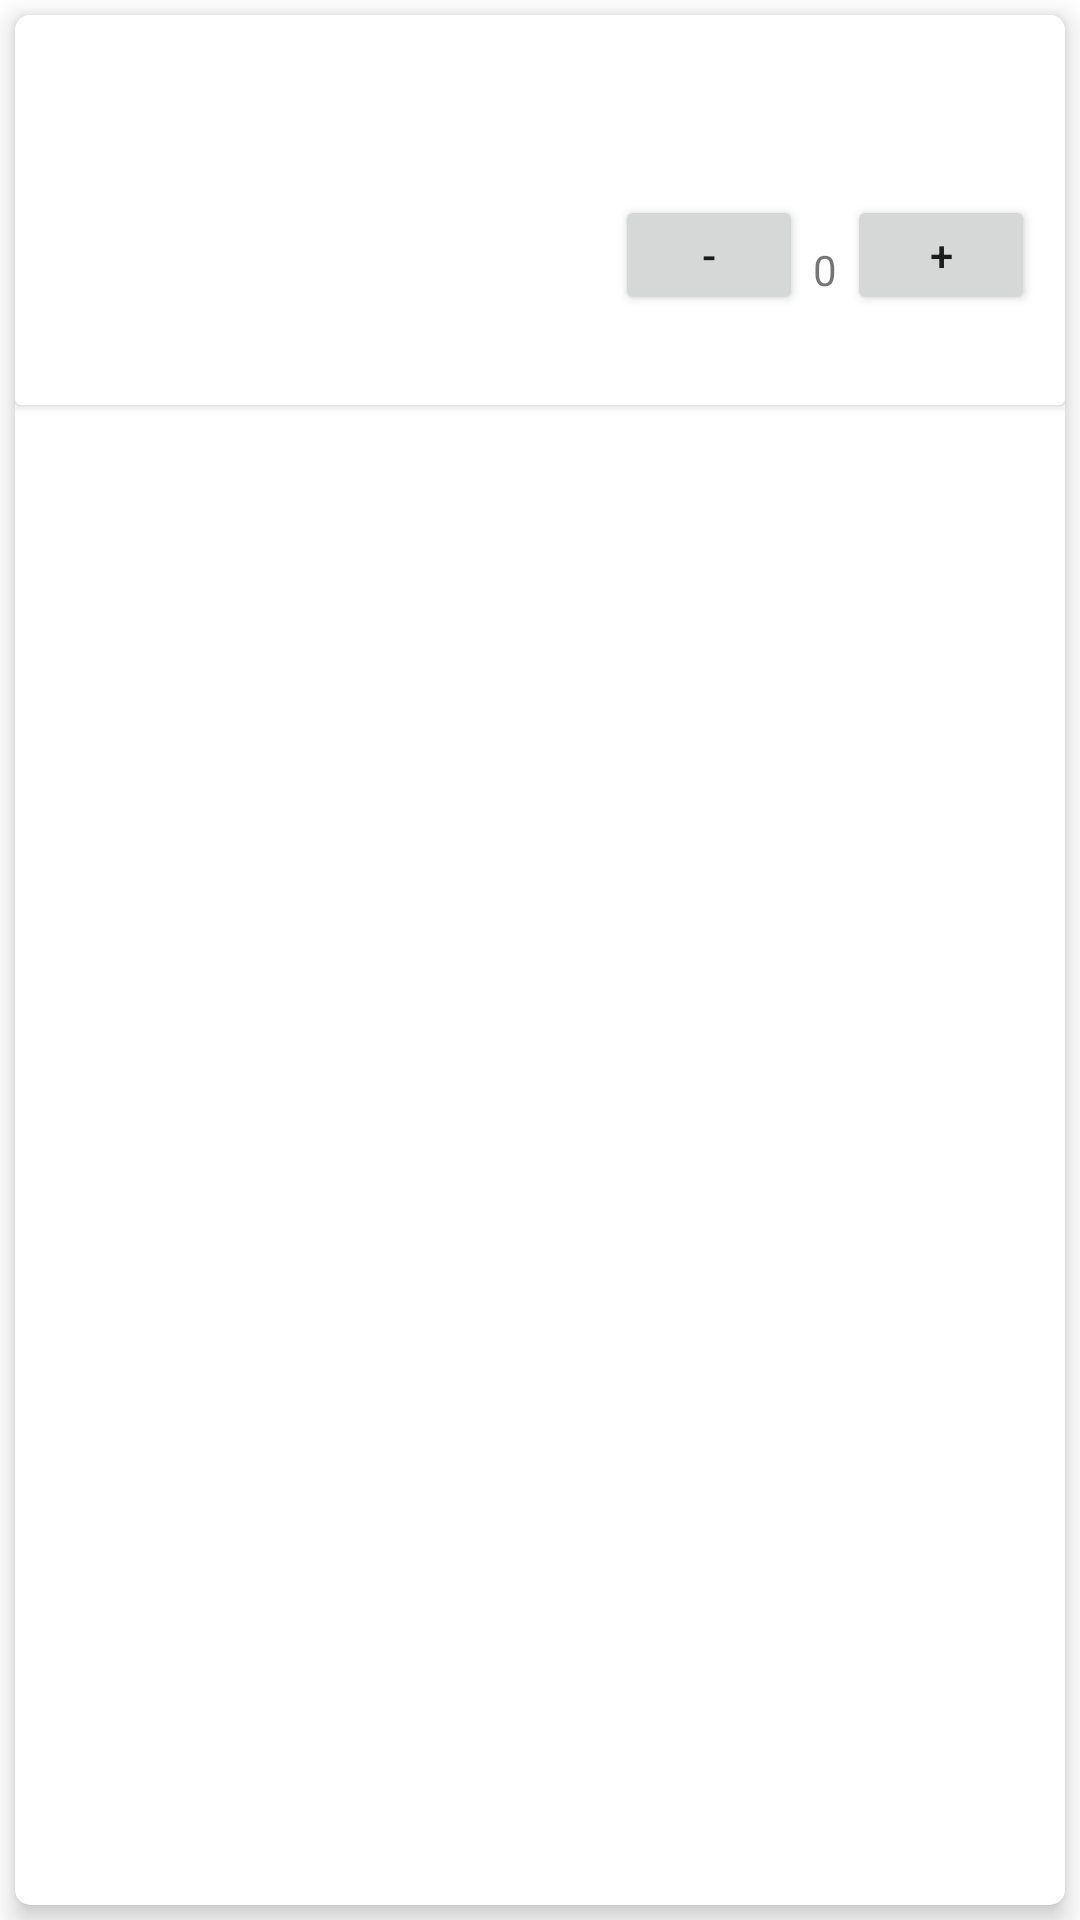

Layout XML and referenced resources for this Android screen:
<!-- AndroidManifest.xml: application theme Theme.FoodPalace -->
<!-- res/layout/sample_store.xml -->
<?xml version="1.0" encoding="utf-8"?>
<LinearLayout xmlns:android="http://schemas.android.com/apk/res/android"
    xmlns:app="http://schemas.android.com/apk/res-auto"
    xmlns:tools="http://schemas.android.com/tools"
    android:layout_width="match_parent"
    android:layout_height="130dp"
    android:orientation="vertical"
    tools:context=".StoreMe">
<androidx.cardview.widget.CardView
    android:id="@+id/cardView"
    android:layout_width="match_parent"
    android:layout_height="match_parent"
    android:layout_margin="5dp"
    app:cardCornerRadius="5dp"
    app:cardElevation="5dp">
    <LinearLayout
        android:layout_width="match_parent"
        android:layout_height="match_parent"
        android:orientation="vertical">
            <androidx.cardview.widget.CardView
                android:layout_width="match_parent"
                android:layout_height="wrap_content">

                <LinearLayout
                    android:layout_width="match_parent"
                    android:layout_height="wrap_content"
                    android:orientation="vertical">

                    <LinearLayout
                        android:layout_width="match_parent"
                        android:layout_height="match_parent"
                        android:orientation="horizontal">

                        <ImageView
                            android:id="@+id/ivFoodpic"
                            android:layout_width="200dp"
                            android:layout_height="100dp"
                            android:fitsSystemWindows="false"
                            android:focusableInTouchMode="false"
                            app:srcCompat="@drawable/f1" />

                        <LinearLayout
                            android:layout_width="match_parent"
                            android:layout_height="match_parent"
                            android:orientation="vertical">

                            <TextView
                                android:id="@+id/etIngredients"
                                android:layout_width="wrap_content"
                                android:layout_height="100dp"
                                android:layout_gravity="center"
                                android:layout_weight="1"
                                android:ems="10"
                                android:gravity="center"
                                android:inputType="number" />

                            <LinearLayout
                                android:layout_width="match_parent"
                                android:layout_height="match_parent"
                                android:layout_weight="1"
                                android:orientation="horizontal">

                                <Button
                                    android:id="@+id/tvminusone"
                                    android:layout_width="wrap_content"
                                    android:layout_height="wrap_content"
                                    android:layout_marginTop="10dp"
                                    android:layout_marginLeft="0dp"
                                    android:layout_weight="1"
                                    android:gravity="center"
                                    android:text=" - " />

                                <TextView
                                    android:id="@+id/etQty"
                                    android:layout_width="40dp"
                                    android:layout_height="50dp"
                                    android:layout_gravity="center"
                                    android:layout_marginTop="10dp"
                                    android:layout_weight="1"
                                    android:gravity="center"
                                    android:text="0" />

                                <Button
                                    android:id="@+id/tvplusone"
                                    android:layout_width="wrap_content"
                                    android:layout_height="wrap_content"
                                    android:layout_marginTop="10dp"
                                    android:layout_marginRight="10dp"
                                    android:layout_weight="1"
                                    android:gravity="center"
                                    android:text=" + " />
                            </LinearLayout>
                        </LinearLayout>

                    </LinearLayout>

                    <LinearLayout
                        android:layout_width="match_parent"
                        android:layout_height="match_parent"
                        android:orientation="horizontal">

                        <TextView
                            android:id="@+id/etFoodname"
                            android:layout_width="wrap_content"
                            android:layout_height="30dp"
                            android:layout_gravity="center"
                            android:layout_weight="1"
                            android:ems="10"
                            android:gravity="center"
                            android:inputType="textPersonName" />

                        <TextView
                            android:id="@+id/etPricetag"
                            android:layout_width="200dp"
                            android:layout_height="30dp"
                            android:layout_gravity="center"
                            android:layout_weight="1"
                            android:ems="10"
                            android:gravity="center"
                            android:inputType="textPersonName" />

                    </LinearLayout>

                </LinearLayout>

            </androidx.cardview.widget.CardView>

    </LinearLayout>

</androidx.cardview.widget.CardView>


</LinearLayout>
<!-- resources referenced by this layout -->
<resources>
  <style name="Theme.FoodPalace" parent="Theme.MaterialComponents.DayNight.DarkActionBar">
          
          <item name="colorPrimary">@color/purple_500</item>
          <item name="colorPrimaryVariant">@color/purple_700</item>
          <item name="colorOnPrimary">@color/white</item>
          
          <item name="colorSecondary">@color/teal_200</item>
          <item name="colorSecondaryVariant">@color/teal_700</item>
          <item name="colorOnSecondary">@color/black</item>
          
          <item name="android:statusBarColor" tools:targetApi="l">?attr/colorPrimaryVariant</item>
          
      </style>
  <!-- not gathered from this repository: default colours our renderer supplied (Android Studio template values) -->
  <color name="purple_500">#FF6200EE</color>
  <color name="purple_700">#FF3700B3</color>
  <color name="teal_200">#FF03DAC5</color>
  <color name="teal_700">#FF018786</color>
  <color name="black">#FF000000</color>
  <color name="white">#FFFFFFFF</color>
</resources>
